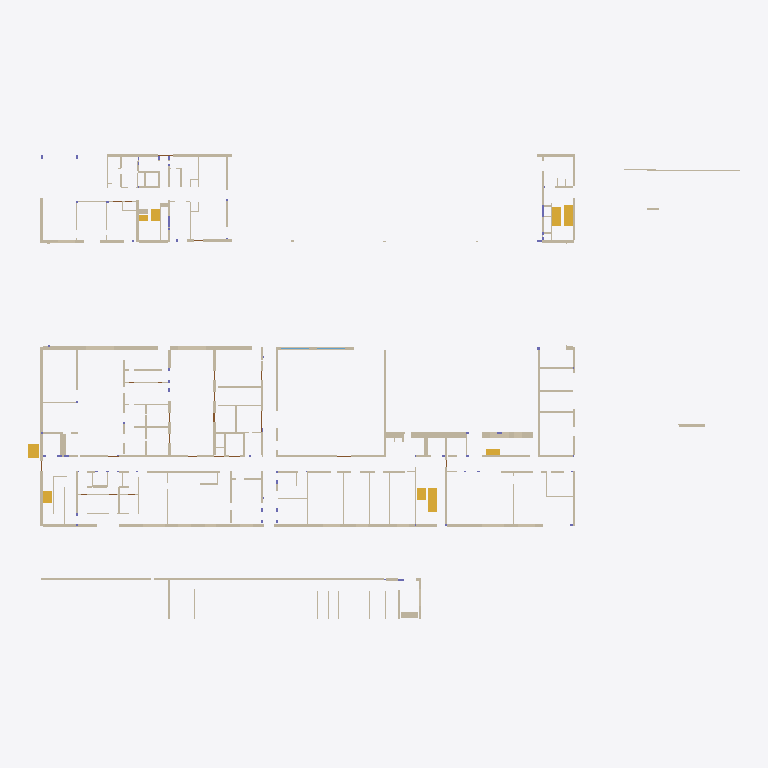
Plan cut of the same IFC building model at storey 'EG' (level 0.00 m, cut at 1.40 m), seen from above with north up, elements coloured by IFC class (only those large enough to see are counted): 93 walls (beige), 9 stair flights (yellow). Cut surfaces are drawn darker.
Extent 103.9 m × 68.6 m × 7.0 m (x, y, z). Storeys (2): EG at 0.00 m; OG1 at 3.60 m. Elements (1286): 515 IfcBuildingElementProxy, 417 IfcWall, 161 IfcColumn, 130 IfcDoor, 45 IfcWindow, 18 IfcStairFlight.

HEADER;
FILE_DESCRIPTION(('ViewDefinition [CoordinationView]'),'2;1');
FILE_NAME('','2026-10-29T17:36:04',(''),(''),'IfcOpenShell 0.9.0post1+b5e509b','IfcOpenShell 0.9.0post1+b5e509b','');
FILE_SCHEMA(('IFC4'));
ENDSEC;
DATA;
#23=IFCPROJECT('1_8VzPq5HHLuj6o9R0RrZs',#6,'HFW Trier','Hauptfeuerwache mit Rettungswache und Integrierte Leitstelle',$,'Hauptfeuerwache Trier','Ausführungsplanung',(#17,#22),#11);
#29=IFCSITE('2eiLze9X1S2fZg015NZ1bl',#6,'Grundstück','An den Kaiserthermen 1-3, 54290 Trier',$,#28,$,$,.ELEMENT.,$,$,145.7,$,$);
#36=IFCBUILDING('0qyrkO0yLK9wyor2sV7Ogp',#6,'HFW Trier','Hauptfeuerwache mit Rettungswache und Integrierte Leitstelle',$,#34,$,'Hauptfeuerwache Trier',.ELEMENT.,0.0,$,#35);
#44=IFCBUILDINGSTOREY('2HTlutU05RQeQsGBLrolMk',#6,'EG','Erdgeschoss',$,#43,$,'EG',.ELEMENT.,0.0);
#50=IFCBUILDINGSTOREY('1QnvZarFbU4wYy4cRpl9PD',#6,'OG1','1. Obergeschoss',$,#49,$,'OG1',.ELEMENT.,3.6);
#11624=IFCWALL('2OQPexPP9S8OEe0snBVYWy',#6,'W-EG-108','Stahlbeton d=300 mm','MASS',#11608,#11623,'W-EG-108',.STANDARD.);
#4099=IFCWALL('2iP2hiCj9UmeZ3erkJ9jn4',#6,'W-EG-051','Stahlbeton d=350 mm','MASS',#4083,#4098,'W-EG-051',.STANDARD.);
#6704=IFCWALL('0gBY03AJfTIA_eHpn79puM',#6,'W-EG-071','Stahlbeton d=300 mm','MASS',#6688,#6703,'W-EG-071',.STANDARD.);
#13048=IFCWALL('3K4taOEBbOFhVbhB_uBZDX',#6,'W-EG-115','Stahlbeton d=250 mm + Dämmung/Bekleidung','MASS',#13032,#13047,'W-EG-115',.STANDARD.);
#12450=IFCWALL('1lBVCXmnvK2u1XdktptLVy',#6,'W-EG-111','Stahlbeton d=250 mm + Dämmung/Bekleidung','MASS',#12434,#12449,'W-EG-111',.STANDARD.);
#189=IFCWALL('2Rf8Xbal5SmfQZvRnvR$3X',#6,'W-EG-003','Stahlbeton d=300 mm','MASS',#168,#188,'W-EG-003',.STANDARD.);
#3472=IFCWALL('03cyqTnDvVJxMtLm7EatyQ',#6,'W-EG-042','Stahlbeton d=300 mm','MASS',#3456,#3471,'W-EG-042',.STANDARD.);
#7476=IFCWALL('3Q4ef3yZvNqACDOA8Z85uI',#6,'W-EG-078','Stahlbeton d=300 mm','MASS',#7460,#7475,'W-EG-078',.STANDARD.);
#12372=IFCWALL('2a1sRdfsfVWx7pAnpXel3S',#6,'W-EG-110','Stahlbeton d=250 mm + Dämmung/Bekleidung','MASS',#12351,#12371,'W-EG-110',.STANDARD.);
#26966=IFCSTAIRFLIGHT('2FsWh3nXDGqQdvmSYKh23c',#6,'TL-EG-04','Treppenlauf (12 Stufen in Draufsicht)',$,#26963,#26965,$,12,$,$,$,.STRAIGHT.);
#21275=IFCWALL('2zo5cktv1LGR__ZZvqX7$0',#6,'W-EG-197','Stahlbeton d=350 mm','MASS',#21259,#21274,'W-EG-197',.STANDARD.);
#22965=IFCWALL('0291yfC5zG0PVAkZxqY$mI',#6,'W-EG-216','Stahlbeton d=300 mm','MASS',#22949,#22964,'W-EG-216',.STANDARD.);
#8953=IFCWALL('09zLIx4AfNHhNvCSadDFek',#6,'W-EG-085','Stahlbeton d=250 mm','MASS',#8937,#8952,'W-EG-085',.STANDARD.);
#18231=IFCWALL('2Z70azQuXPRhhhdr4eXwww',#6,'W-EG-165','Stahlbeton d=300 mm','MASS',#18215,#18230,'W-EG-165',.STANDARD.);
#26774=IFCSTAIRFLIGHT('3p8iNvh$PNEuoSvYvUSrSw',#6,'TL-EG-02','Treppenlauf (11 Stufen in Draufsicht)',$,#26771,#26773,$,11,$,$,$,.STRAIGHT.);
#7859=IFCWALL('2svk3paI1VJgi_3oqYDe3v',#6,'W-EG-079','Stahlbeton d=300 mm','MASS',#7843,#7858,'W-EG-079',.STANDARD.);
#23998=IFCWALL('1ji6KpvXLHO991KOZzfHBS',#6,'W-EG-231','Stahlbeton d=250 mm + Dämmung/Bekleidung','MASS',#23982,#23997,'W-EG-231',.STANDARD.);
#4511=IFCWALL('2diRT75NXVnvyfT2TNc03W',#6,'W-EG-052','Stahlbeton d=350 mm','MASS',#4495,#4510,'W-EG-052',.STANDARD.);
#26660=IFCSTAIRFLIGHT('1Qa_yMTgzVpOfcZOindtd6',#6,'TL-EG-01','Treppenlauf (10 Stufen in Draufsicht)',$,#26657,#26659,$,10,$,$,$,.STRAIGHT.);
#8697=IFCWALL('0vvZawKQzMSwdpvn$DL9IV',#6,'W-EG-084','Stahlbeton d=250 mm','MASS',#8681,#8696,'W-EG-084',.STANDARD.);
#8390=IFCWALL('3_$ejCpwbIB8uqbRJeQDMI',#6,'W-EG-082','Stahlbeton d=250 mm','MASS',#8374,#8389,'W-EG-082',.STANDARD.);
#19533=IFCWALL('3_XTMAUdDVWefM1uQ5Rw4C',#6,'W-EG-177','Stahlbeton d=300 mm','MASS',#19517,#19532,'W-EG-177',.STANDARD.);
#22500=IFCWALL('2J1Nww4XrL88vKb9khdUeu',#6,'W-EG-213','Stahlbeton d=250 mm','MASS',#22484,#22499,'W-EG-213',.STANDARD.);
#27044=IFCSTAIRFLIGHT('2NmUSU3ozI6hF7ozGb00XL',#6,'TL-EG-05','Treppenlauf (7 Stufen in Draufsicht)',$,#27041,#27043,$,7,$,$,$,.STRAIGHT.);
#23859=IFCWALL('3vMjmdWl1GcQfQNOQTMyRB',#6,'W-EG-229','Stahlbeton d=250 mm + Dämmung/Bekleidung','MASS',#23843,#23858,'W-EG-229',.STANDARD.);
#14795=IFCWALL('1Eim7AqA9JQxk4EGZGJFZT',#6,'W-EG-135','Stahlbeton d=300 mm','MASS',#14779,#14794,'W-EG-135',.STANDARD.);
#19172=IFCWALL('0h2Cfzr2fSdvE9C6H1jEPj',#6,'W-EG-174','Stahlbeton d=300 mm','MASS',#19156,#19171,'W-EG-174',.STANDARD.);
#12999=IFCWALL('0FZgiqRLPIjBd4yAAFQ_y0',#6,'W-EG-114','Stahlbeton d=250 mm + Dämmung/Bekleidung','MASS',#12983,#12998,'W-EG-114',.STANDARD.);
#13235=IFCWALL('2$D0KZGE9HlwYmPBaAt2tV',#6,'W-EG-118','Stahlbeton d=250 mm + Dämmung/Bekleidung','MASS',#13219,#13234,'W-EG-118',.STANDARD.);
#18505=IFCWALL('0L2ndDNM9IMQl9JVuETFe$',#6,'W-EG-168','Stahlbeton d=300 mm','MASS',#18489,#18504,'W-EG-168',.STANDARD.);
#349=IFCWALL('0iQ4OZgczSBe$wsuJg9RGy',#6,'W-EG-004','Stahlbeton d=250 mm','MASS',#329,#348,'W-EG-004',.STANDARD.);
#3382=IFCWALL('3vfPXinRDPheSyd4NAZQ4V',#6,'W-EG-041','Stahlbeton d=350 mm','MASS',#3362,#3381,'W-EG-041',.STANDARD.);
#16457=IFCWALL('0HaXHWYa1K4eVreELJWP24',#6,'W-EG-151','Stahlbeton d=300 mm','MASS',#16441,#16456,'W-EG-151',.STANDARD.);
#26843=IFCSTAIRFLIGHT('2k58$R8NjG4QRgQKr_8d_u',#6,'TL-EG-03','Treppenlauf (6 Stufen in Draufsicht)',$,#26840,#26842,$,6,$,$,$,.STRAIGHT.);
#27233=IFCSTAIRFLIGHT('24FGWW1PbOIeaTRln5FY4X',#6,'TL-EG-08','Treppenlauf (6 Stufen in Draufsicht)',$,#27230,#27232,$,6,$,$,$,.STRAIGHT.);
#27302=IFCSTAIRFLIGHT('1L173tgB1N5u4057xfzdyK',#6,'TL-EG-09','Treppenlauf (6 Stufen in Draufsicht)',$,#27299,#27301,$,6,$,$,$,.STRAIGHT.);
#9629=IFCWALL('1z4AcXawrVPuKSavg4_Uy_',#6,'W-EG-088','Stahlbeton d=250 mm','MASS',#9613,#9628,'W-EG-088',.STANDARD.);
#12951=IFCWALL('1pNEzy6kvUjOUjJBcKI6OP',#6,'W-EG-113','Mauerwerk d=290 mm','MASS',#12929,#12950,'W-EG-113',.STANDARD.);
#15395=IFCWALL('1Zcgj4RvXVlR5gZF4Vfl$u',#6,'W-EG-139','Stahlbeton d=250 mm','MASS',#15379,#15394,'W-EG-139',.STANDARD.);
#3685=IFCWALL('2bOoBXZSXGXgjxAERSI5xb',#6,'W-EG-043','Stahlbeton d=300 mm','MASS',#3669,#3684,'W-EG-043',.STANDARD.);
#1053=IFCWALL('2w1eNfOUPU5fev9rrpAZsK',#6,'W-EG-014','Nebengebäude: Wand, Bauart aus Detailplan prüfen','NG',#1037,#1052,'W-EG-014',.STANDARD.);
#18625=IFCWALL('36XVasErfVuO1fF2KEVxaT',#6,'W-EG-169','Stahlbeton d=250 mm','MASS',#18609,#18624,'W-EG-169',.STANDARD.);
#5270=IFCWALL('33eZOP5B9P9wzi88F47OPP',#6,'W-EG-057','Mauerwerk d=175 mm','MASS',#5254,#5269,'W-EG-057',.STANDARD.);
#13541=IFCWALL('1t4PXFW_DNrhmaKK0WmUrX',#6,'W-EG-122','Stahlbeton d=250 mm','MASS',#13525,#13540,'W-EG-122',.STANDARD.);
#16590=IFCWALL('1NhSBxOhXVyBmGdhWnxXws',#6,'W-EG-152','Stahlbeton d=250 mm','MASS',#16574,#16589,'W-EG-152',.STANDARD.);
#27122=IFCSTAIRFLIGHT('3Pfu58r5zUBvfTVpdUUbdd',#6,'TL-EG-06','Treppenlauf (7 Stufen in Draufsicht)',$,#27119,#27121,$,7,$,$,$,.STRAIGHT.);
#13334=IFCWALL('3iSp2nrDLLdg5N8BIuPtOd',#6,'W-EG-120','Stahlbeton d=300 mm','MASS',#13318,#13333,'W-EG-120',.STANDARD.);
#17021=IFCWALL('3ES7x0h1jHnPmeFFcxbg1N',#6,'W-EG-153','Stahlbeton d=250 mm','MASS',#17005,#17020,'W-EG-153',.STANDARD.);
#22357=IFCWALL('0WDF1r8PDMSRxe$JtO3EfD',#6,'W-EG-211','Stahlbeton d=250 mm + Dämmung/Bekleidung','MASS',#22341,#22356,'W-EG-211',.STANDARD.);
#23186=IFCWALL('2UNbu2bm9G5xC0JdJpwLDE',#6,'W-EG-219','Stahlbeton d=300 mm','MASS',#23170,#23185,'W-EG-219',.STANDARD.);
#6286=IFCWALL('3zkOgqVGzMrBYtLVWPaJj7',#6,'W-EG-068','Mauerwerk d=175 mm','MASS',#6270,#6285,'W-EG-068',.STANDARD.);
#22451=IFCWALL('1NGThXCDHPmvuWXSEb1vbQ',#6,'W-EG-212','Stahlbeton d=250 mm + Dämmung/Bekleidung','MASS',#22435,#22450,'W-EG-212',.STANDARD.);
#4702=IFCWALL('1Q7BIL3erMVvbmWsyT4VNB',#6,'W-EG-054','Stahlbeton d=250 mm','MASS',#4686,#4701,'W-EG-054',.STANDARD.);
#5417=IFCWALL('3F469x_6HGAQ8qE$ZPsPPu',#6,'W-EG-058','Stahlbeton d=250 mm','MASS',#5401,#5416,'W-EG-058',.STANDARD.);
#6051=IFCWALL('3OCJF2nojI8w38t3s4UUpO',#6,'W-EG-062','Stahlbeton d=250 mm','MASS',#6035,#6050,'W-EG-062',.STANDARD.);
#4751=IFCWALL('2j_9mbMlPRFfPNxZI1uUy7',#6,'W-EG-055','Mauerwerk d=175 mm','MASS',#4735,#4750,'W-EG-055',.STANDARD.);
#19371=IFCWALL('3VipZpj9DTdu3qenS9lWIl',#6,'W-EG-175','Stahlbeton d=250 mm','MASS',#19355,#19370,'W-EG-175',.STANDARD.);
#7060=IFCWALL('1uA4jpIQDJlOZMB_2_AAWS',#6,'W-EG-072','Stahlbeton d=250 mm','MASS',#7044,#7059,'W-EG-072',.STANDARD.);
#21772=IFCWALL('3bLtSyEJvONgLw44ZERxJz',#6,'W-EG-203','Stahlbeton d=250 mm','MASS',#21756,#21771,'W-EG-203',.STANDARD.);
#21918=IFCWALL('1ntraO3VrV7Qw94qqrWWyw',#6,'W-EG-206','Stahlbeton d=250 mm','MASS',#21902,#21917,'W-EG-206',.STANDARD.);
#6514=IFCWALL('0SqcCVZrzTRgRz3hVoXeOe',#6,'W-EG-070','Stahlbeton d=300 mm','MASS',#6498,#6513,'W-EG-070',.STANDARD.);
#16374=IFCWALL('3HMdGWv5zMGO9Q7FigqPax',#6,'W-EG-150','Stahlbeton d=300 mm + Dämmung/Bekleidung','MASS',#16358,#16373,'W-EG-150',.STANDARD.);
#27164=IFCSTAIRFLIGHT('09BOTMGfPSA98Z7K1vJKO2',#6,'TL-EG-07','Treppenlauf (3 Stufen in Draufsicht)',$,#27161,#27163,$,3,$,$,$,.STRAIGHT.);
#18848=IFCWALL('1aSh0$biPQux1tFGPPfzxG',#6,'W-EG-170','Mauerwerk d=175 mm','MASS',#18832,#18847,'W-EG-170',.STANDARD.);
#12276=IFCWALL('19uH9$jEvH1vCiJ8B5RgqE',#6,'W-EG-109','Stahlbeton d=300 mm + Dämmung/Bekleidung','MASS',#12255,#12275,'W-EG-109',.STANDARD.);
#20563=IFCWALL('1oScfsbBjIgPS87DQWY4aZ',#6,'W-EG-189','GK-Metallständerwand CW75, 2x12,5 je Seite, d=125 mm','GK',#20547,#20562,'W-EG-189',.PARTITIONING.);
#20918=IFCWALL('0YbUyIczrPoevslItabmOI',#6,'W-EG-193','GK-Metallständerwand CW75, 2x12,5 je Seite, d=125 mm','GK',#20902,#20917,'W-EG-193',.PARTITIONING.);
#21500=IFCWALL('23NC8k$E1O0v0lyGPvOqVD',#6,'W-EG-201','GK-Metallständerwand CW75, 2x12,5 je Seite, d=125 mm','GK',#21484,#21499,'W-EG-201',.PARTITIONING.);
#23950=IFCWALL('019VsQZO5KOOjvf1Lj8iF8',#6,'W-EG-230','Stahlbeton d=250 mm + Dämmung/Bekleidung','MASS',#23934,#23949,'W-EG-230',.STANDARD.);
#14191=IFCWALL('0_bxWL23zVYhMzK8dvse5i',#6,'W-EG-129','GK-Metallständerwand CW150, 7x12,5 je Seite, d=315 mm','GK',#14175,#14190,'W-EG-129',.PARTITIONING.);
#8198=IFCWALL('1eZpltvxnGJwIpVafIHQAo',#6,'W-EG-081','Stahlbeton d=250 mm','MASS',#8182,#8197,'W-EG-081',.STANDARD.);
#16184=IFCWALL('3B2bOHtXDQf8Ce0idEPHIr',#6,'W-EG-149','GK-Metallständerwand CW75, 2x12,5 je Seite, d=125 mm','GK',#16168,#16183,'W-EG-149',.PARTITIONING.);
#1149=IFCWALL('0h65$CyQfTTRmbH3L61ByO',#6,'W-EG-016','Stahlbeton d=250 mm','MASS',#1133,#1148,'W-EG-016',.STANDARD.);
#15844=IFCWALL('0R11wlZSbJzBBjztA4y$gu',#6,'W-EG-144','Mauerwerk d=175 mm','MASS',#15828,#15843,'W-EG-144',.STANDARD.);
#5871=IFCWALL('3XI7u6hJjNcQIs91yIebSW',#6,'W-EG-061','Mauerwerk d=175 mm','MASS',#5855,#5870,'W-EG-061',.STANDARD.);
#22774=IFCWALL('1XSAChIrbG3uMR60Uda4e5',#6,'W-EG-215','GK-Metallständerwand CW100, 2x12,5 je Seite, d=150 mm','GK',#22758,#22773,'W-EG-215',.PARTITIONING.);
#10032=IFCWALL('3SFHSpZ9zPPxtsu81nd0Xm',#6,'W-EG-091','Stahlbeton d=250 mm','MASS',#10016,#10031,'W-EG-091',.STANDARD.);
#10317=IFCWALL('2R0GD5fx5OpOmKZzmSex3A',#6,'W-EG-093','GK-Metallständerwand CW150, 7x12,5 je Seite, d=315 mm','GK',#10293,#10316,'W-EG-093',.PARTITIONING.);
#18455=IFCWALL('1FWgnuSavRHx_gojHh2XqG',#6,'W-EG-167','Stahlbeton d=250 mm','MASS',#18439,#18454,'W-EG-167',.STANDARD.);
#19040=IFCWALL('15rTTS3UPKngBG7ZLajZoa',#6,'W-EG-172','Stahlbeton d=250 mm','MASS',#19024,#19039,'W-EG-172',.STANDARD.);
#10602=IFCWALL('1S0OjB8$PMBOTTIyuLFm5O',#6,'W-EG-097','GK-Metallständerwand CW50, 3x12,5 je Seite, d=115 mm','GK',#10586,#10601,'W-EG-097',.PARTITIONING.);
#5615=IFCWALL('2T85kpC4HLw8LkuxGgXDkS',#6,'W-EG-060','Mauerwerk d=175 mm','MASS',#5599,#5614,'W-EG-060',.STANDARD.);
#15532=IFCWALL('09J_1RG_rTC89DV_jSQr$T',#6,'W-EG-141','GK-Metallständerwand CW75, 3x12,5 je Seite, d=140 mm','GK',#15516,#15531,'W-EG-141',.PARTITIONING.);
#18140=IFCWALL('1pUugnBAbGLP3ytcysCaBU',#6,'W-EG-164','GK-Vorsatzschale/Schachtwand CW100, d=135 mm','GK',#18124,#18139,'W-EG-164',.PARTITIONING.);
#17493=IFCWALL('3eWSrQnl9HYR5jPlsfohV6',#6,'W-EG-158','GK-Metallständerwand CW75, 2x12,5 je Seite, d=125 mm','GK',#17477,#17492,'W-EG-158',.PARTITIONING.);
#5006=IFCWALL('3GIza88JTJKxiIGBGGIf02',#6,'W-EG-056','Mauerwerk d=175 mm','MASS',#4990,#5005,'W-EG-056',.STANDARD.);
#11533=IFCWALL('3Esm_$lTXTUAgp2t5wGwa$',#6,'W-EG-107','GK-Metallständerwand CW75, 3x12,5 je Seite, d=140 mm','GK',#11517,#11532,'W-EG-107',.PARTITIONING.);
#5466=IFCWALL('2Vr7ZBOH5SbhVrOVfMYV86',#6,'W-EG-059','Mauerwerk d=175 mm','MASS',#5450,#5465,'W-EG-059',.STANDARD.);
#1005=IFCWALL('0$PkR3JUbUjRcB1t$mmade',#6,'W-EG-013','Nebengebäude: Wand, Bauart aus Detailplan prüfen','NG',#983,#1004,'W-EG-013',.STANDARD.);
#13945=IFCWALL('0gk8bpjILOafOW7MNIUs_h',#6,'W-EG-126','Stahlbeton d=200 mm','MASS',#13929,#13944,'W-EG-126',.STANDARD.);
#17658=IFCWALL('2e5pdKYWrOaOZkq_hK4vdr',#6,'W-EG-160','GK-Metallständerwand CW75, 2x12,5 je Seite, d=125 mm','GK',#17642,#17657,'W-EG-160',.PARTITIONING.);
ENDSEC;
